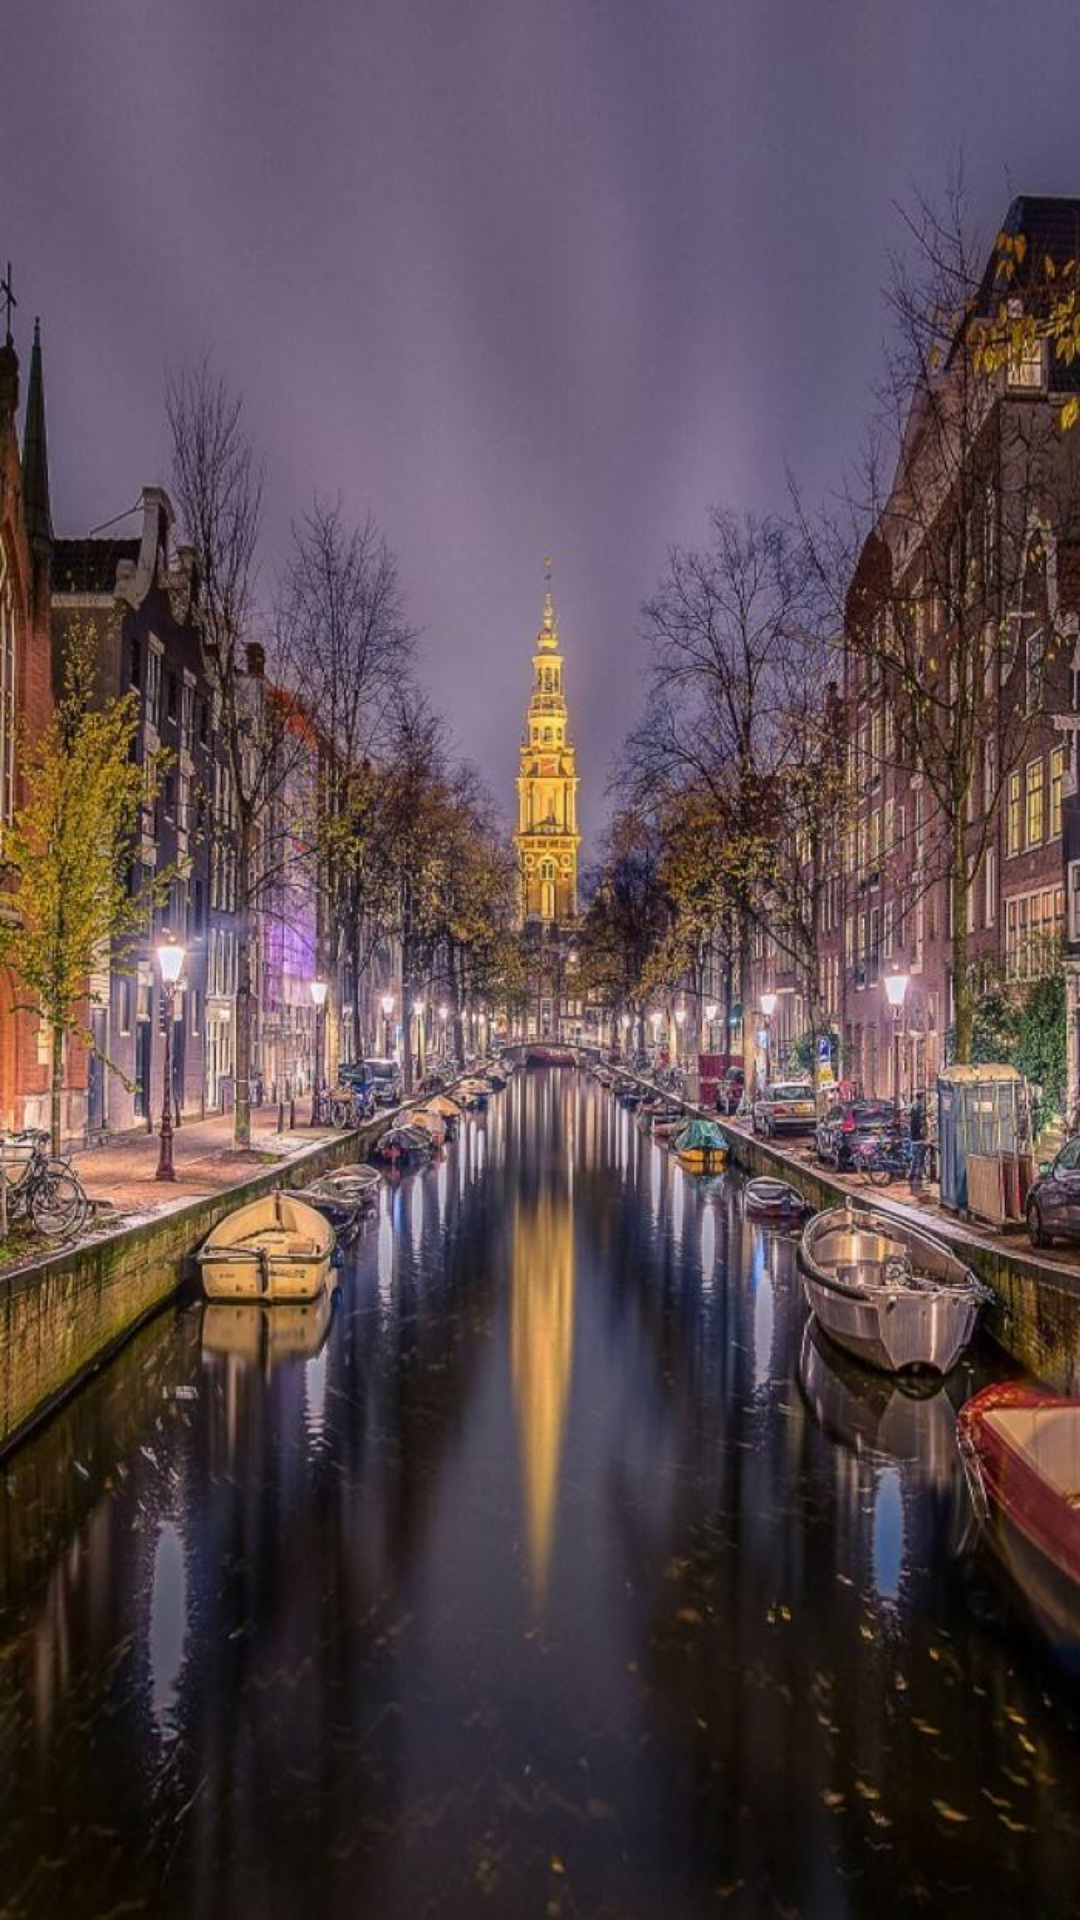

Android layout source for this screen:
<!-- AndroidManifest.xml: application theme AppTheme -->
<!-- res/layout/activity_main.xml -->
<?xml version="1.0" encoding="utf-8"?>
<RelativeLayout xmlns:android="http://schemas.android.com/apk/res/android"
    xmlns:tools="http://schemas.android.com/tools"
    android:layout_width="match_parent"
    android:layout_height="match_parent"
    tools:context=".MainActivity">

    <ImageView
        android:id="@+id/image_view"
        android:layout_width="match_parent"
        android:layout_height="match_parent"
        android:src="@drawable/background"
        android:scaleType="centerCrop"/>


</RelativeLayout>
<!-- resources referenced by this layout -->
<resources>
  <!-- drawable background: jpg bitmap (drawable, 135553 bytes) -->
  <style name="AppTheme" parent="Theme.AppCompat.Light.DarkActionBar">
          
          <item name="colorPrimary">@color/colorPrimary</item>
          <item name="colorPrimaryDark">@color/colorPrimaryDark</item>
          <item name="colorAccent">@color/colorAccent</item>
      </style>
  <!-- not gathered from this repository: default colours our renderer supplied (Android Studio template values) -->
  <color name="colorPrimary">#FF6200EE</color>
  <color name="colorPrimaryDark">#FF3700B3</color>
  <color name="colorAccent">#FF03DAC5</color>
</resources>
